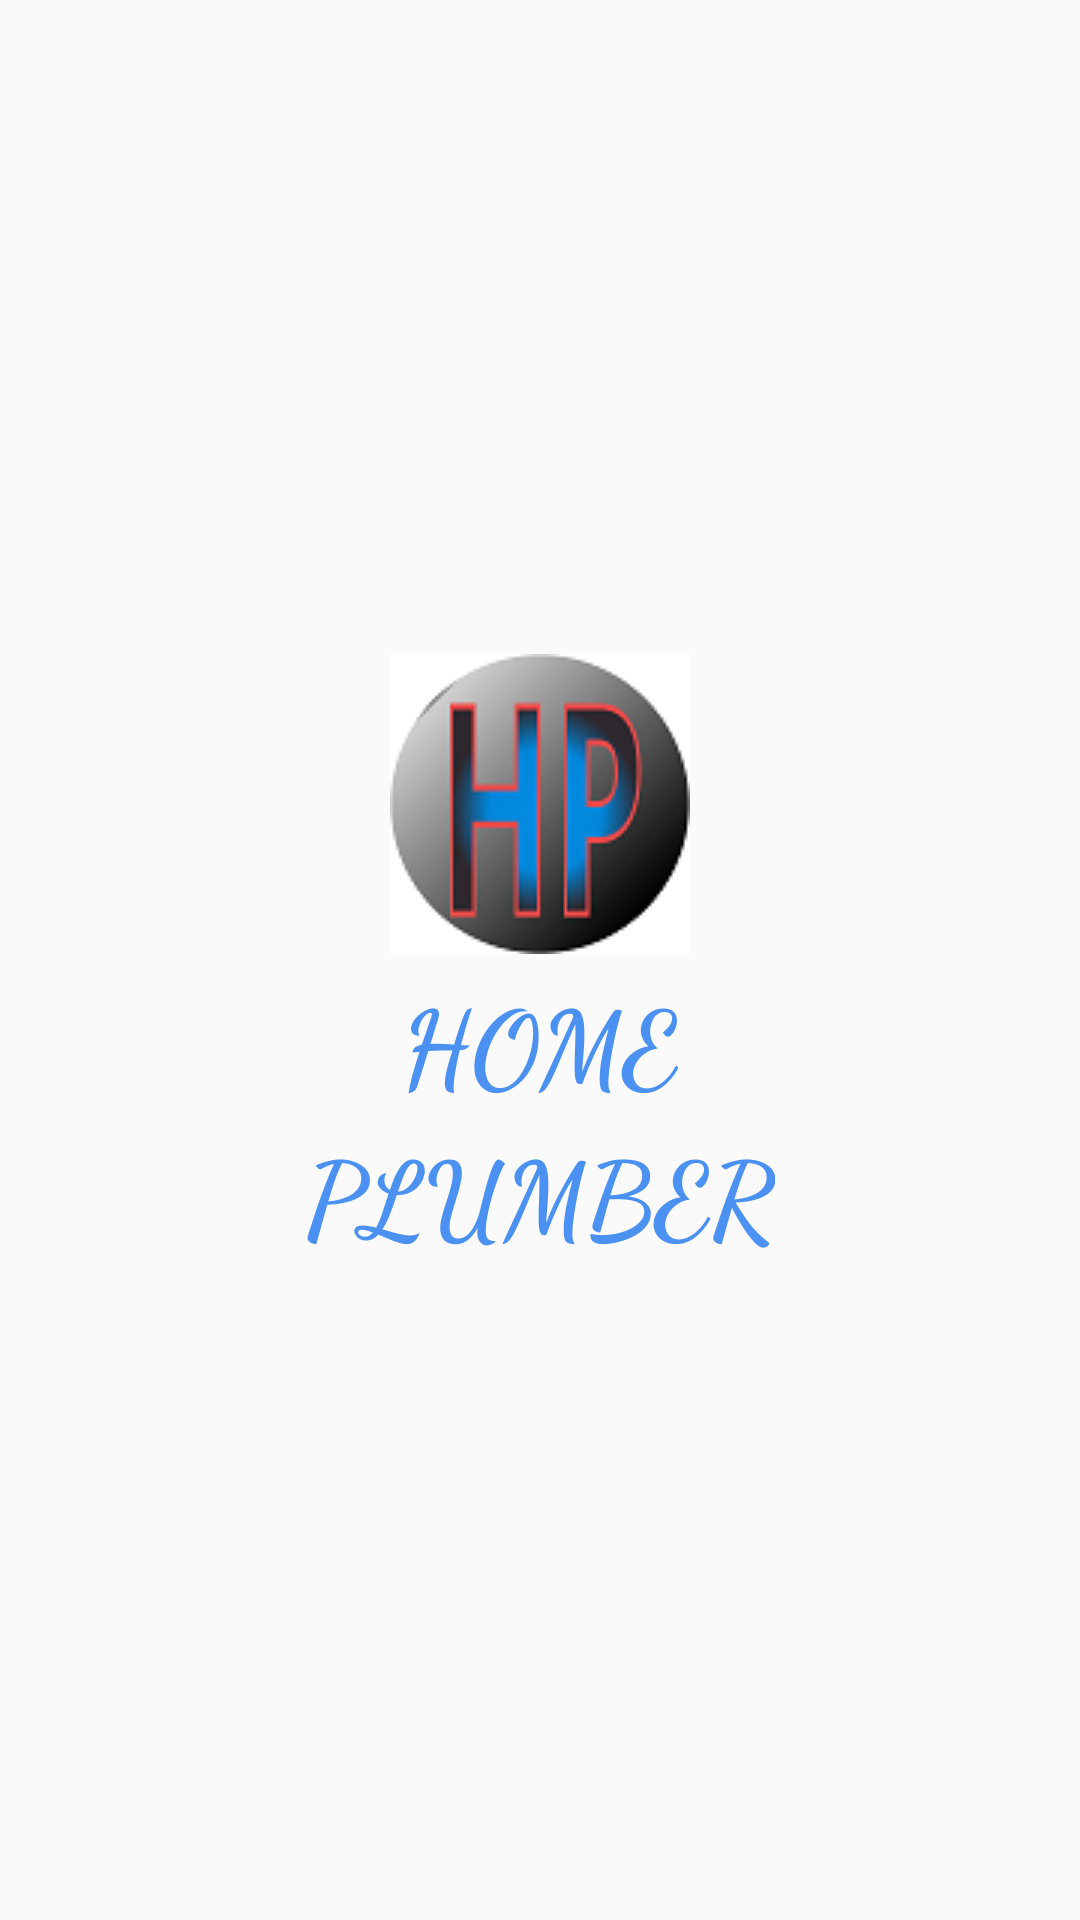

Layout XML and referenced resources for this Android screen:
<!-- AndroidManifest.xml: activity theme Theme.AppCompat.Light.NoActionBar -->
<!-- res/layout/activity_main.xml -->
<?xml version="1.0" encoding="utf-8"?>
<LinearLayout xmlns:android="http://schemas.android.com/apk/res/android"
    xmlns:app="http://schemas.android.com/apk/res-auto"
    xmlns:tools="http://schemas.android.com/tools"
    android:layout_width="match_parent"
    android:layout_height="match_parent"
    android:gravity="center"
    android:orientation="vertical"
    tools:context=".MainActivity">

        <ImageView
            android:layout_width="wrap_content"
            android:layout_height="wrap_content"
            android:layout_gravity="center"
            android:maxWidth="100dp"
            android:maxHeight="100dp"
            android:minWidth="50dp"
            android:minHeight="50dp"
            android:src="@drawable/logo1" />

        <TextView
            android:layout_width="wrap_content"
            android:layout_height="wrap_content"
            android:layout_gravity="center"
            android:layout_marginTop="3dp"
            android:fontFamily="cursive"
            android:padding="2dp"
            android:paddingTop="2dp"
            android:text="HOME"
            android:textColor="#C41671F0"
            android:textSize="35dp"
            android:textStyle="bold" />

        <TextView
            android:layout_width="wrap_content"
            android:layout_height="wrap_content"
            android:layout_gravity="center"
            android:fontFamily="cursive"
            android:text="PLUMBER"
            android:textColor="#C41671F0"
            android:textSize="35dp"
            android:textStyle="bold" />


</LinearLayout>
<!-- resources referenced by this layout -->
<resources>
  <!-- drawable logo1: png bitmap (drawable, 10575 bytes) -->
</resources>
